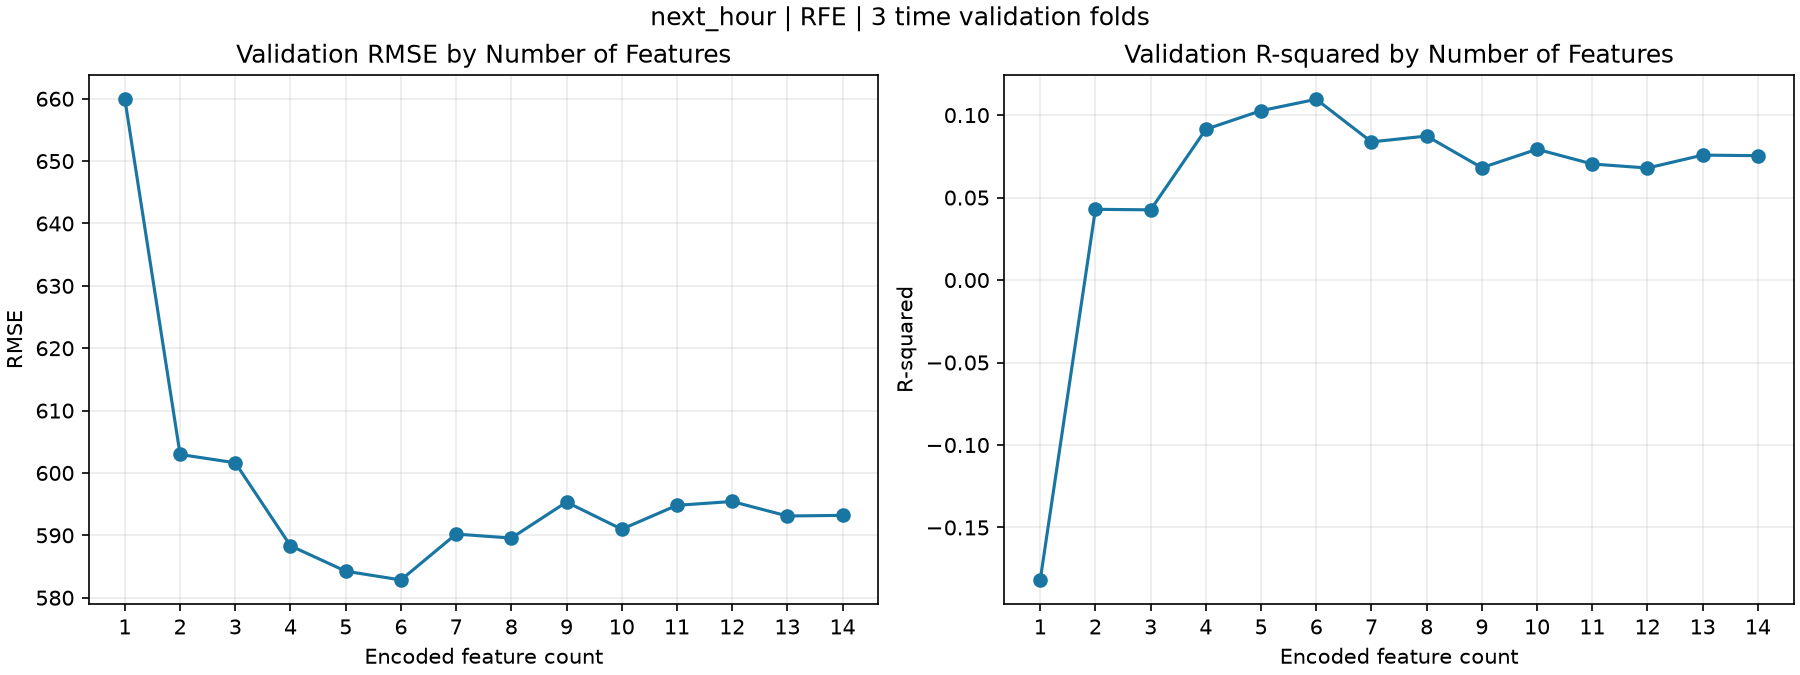

Source data for this figure (header and first rows):
k, selected_features_full_train, cv_rmse_mean, cv_rmse_sd, cv_r2_mean
1, ['Temperature(°C)'], 659.9, 117.1, -0.1818
2, ['Hour', 'Temperature(°C)'], 603, 156.8, 0.04289
3, ['Hour', 'Temperature(°C)', 'Humidity(%)…, 601.6, 151.8, 0.04258
4, ['Hour', 'Temperature(°C)', 'Humidity(%)…, 588.3, 149.4, 0.09141
5, ['Hour', 'Temperature(°C)', 'Humidity(%)…, 584.3, 146.4, 0.1027
6, ['Hour', 'Temperature(°C)', 'Humidity(%)…, 582.8, 150.9, 0.1096
7, ['Hour', 'Temperature(°C)', 'Humidity(%)…, 590.2, 154.2, 0.08377
8, ['Hour', 'Temperature(°C)', 'Humidity(%)…, 589.6, 157.2, 0.08731
9, ['Hour', 'Temperature(°C)', 'Humidity(%)…, 595.3, 161.2, 0.06812
10, ['Hour', 'Temperature(°C)', 'Humidity(%)…, 591, 158.3, 0.0793
11, ['Hour', 'Temperature(°C)', 'Humidity(%)…, 594.8, 161.7, 0.07036
12, ['Hour', 'Temperature(°C)', 'Humidity(%)…, 595.4, 162.2, 0.06793
13, ['Hour', 'Temperature(°C)', 'Humidity(%)…, 593.1, 160.3, 0.07575
14, ['Hour', 'Temperature(°C)', 'Humidity(%)…, 593.2, 160.4, 0.07542
